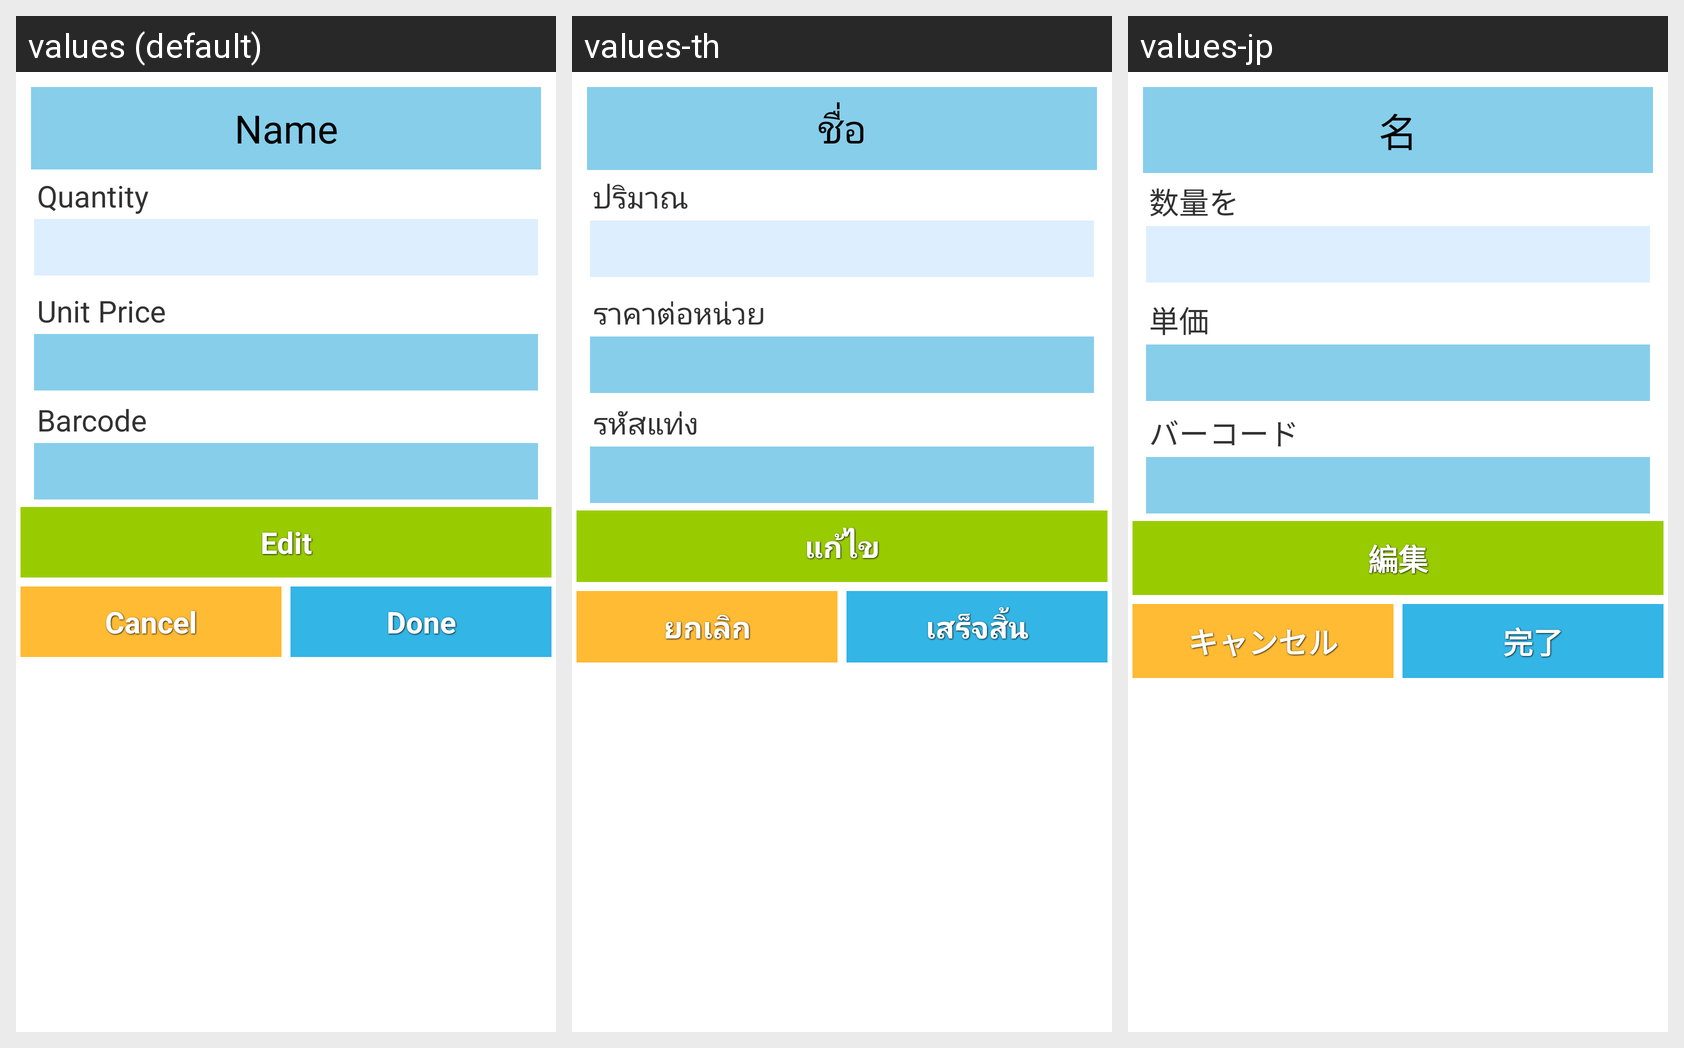

This grid shows one Android layout under several languages. Give, for every string resource on the screen, its name, the default text and each shown locale's text.
Android screen res/layout/layout_productdetail_detail.xml rendered under 3 locales, left to right: values (default), values-th, values-jp. Device: Nexus 5 (rendered at 1080×1920; each locale shown at half size, 540×960, under a caption strip naming it); theme AppTheme.
Strings drawn on this screen, with the default value and each locale's value (text and hints the layout hard-codes, and strings that could not be matched under every locale, appear in the picture but are not listed):

name
  values: Name
  values-th: ชื่อ
  values-jp: 名

quantity
  values: Quantity
  values-th: ปริมาณ
  values-jp: 数量を

unit_price
  values: Unit Price
  values-th: ราคาต่อหน่วย
  values-jp: 単価

barcode
  values: Barcode
  values-th: รหัสแท่ง
  values-jp: バーコード

edit
  values: Edit
  values-th: แก้ไข
  values-jp: 編集

cancel
  values: Cancel
  values-th: ยกเลิก
  values-jp: キャンセル

confirm
  values: Done
  values-th: เสร็จสิ้น
  values-jp: 完了
